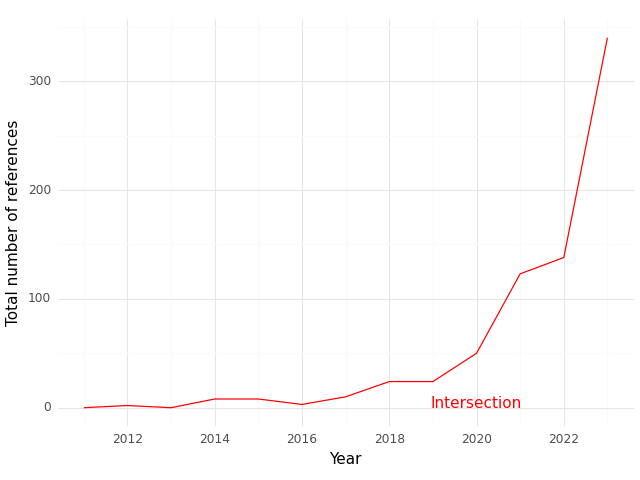

The table this chart was drawn from, first rows:
, Year, intersection
0, 2011, 0.0
1, 2012, 2.0
2, 2013, 0.0
3, 2014, 8.0
4, 2015, 8.0
5, 2016, 3.0
6, 2017, 10.0
7, 2018, 24.0
8, 2019, 24.0
9, 2020, 50.0
10, 2021, 123.0
11, 2022, 138.0
12, 2023, 340.0
